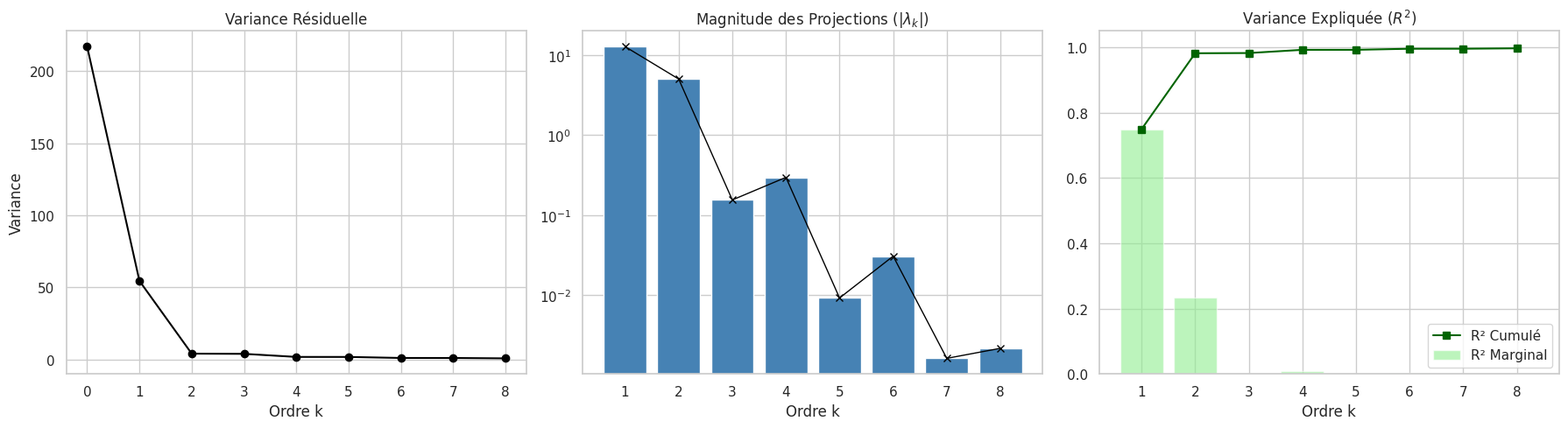

Python code for this plot:
import numpy as np
import scipy.special as sp
import scipy.stats as stats
import matplotlib.pyplot as plt
import seaborn as sns
import math

sns.set_theme(style="whitegrid", palette="muted")
plt.rcParams.update({'font.size': 10, 'axes.titlesize': 12})

def black_scholes_call(S0, K, T, r, sigma):
    d1 = (np.log(S0 / K) + (r + 0.5 * sigma**2) * T) / (sigma * np.sqrt(T))
    d2 = d1 - sigma * np.sqrt(T)
    return S0 * stats.norm.cdf(d1) - K * np.exp(-r * T) * stats.norm.cdf(d2)

def eval_variance_reduction():
    np.random.seed(42)
    N = 100000
    S0, K, T, r, sigma = 100.0, 100.0, 1.0, 0.05, 0.20
    k_max = 8
    
    prix_exact_BS = black_scholes_call(S0, K, T, r, sigma)
    
    Z = np.random.randn(N)
    ST = S0 * np.exp((r - 0.5 * sigma**2) * T + sigma * np.sqrt(T) * Z)
    payoffs = np.exp(-r * T) * np.maximum(ST - K, 0)
    
    var_totale = np.var(payoffs, ddof=1)
    
    liste_k = []
    liste_lambda = []
    liste_var_residuelle = [var_totale]
    liste_r2_marginal = []
    liste_r2_cumule = [0.0]
    
    payoffs_residuels = payoffs.copy()
    
    for k in range(1, k_max + 1):
        H_k = sp.eval_hermitenorm(k, Z)
        
        cov = np.cov(payoffs_residuels, H_k)[0, 1]
        var_Hk = math.factorial(k)
        lambda_k = cov / var_Hk
        
        payoffs_residuels -= lambda_k * H_k
        var_actuelle = np.var(payoffs_residuels, ddof=1)
        
        r2_marginal = (liste_var_residuelle[-1] - var_actuelle) / var_totale
        r2_cumule = 1.0 - (var_actuelle / var_totale)
        
        liste_k.append(k)
        liste_lambda.append(abs(lambda_k))
        liste_var_residuelle.append(var_actuelle)
        liste_r2_marginal.append(r2_marginal)
        liste_r2_cumule.append(r2_cumule)

    fig, axes = plt.subplots(1, 3, figsize=(18, 5))
    
    axes[0].plot([0] + liste_k, liste_var_residuelle, marker='o', color='black')
    axes[0].set_title("Variance Résiduelle")
    axes[0].set_xlabel("Ordre k")
    axes[0].set_ylabel("Variance")
    
    axes[1].bar(liste_k, liste_lambda, color='steelblue')
    axes[1].plot(liste_k, liste_lambda, marker='x', color='black', lw=1)
    axes[1].set_title("Magnitude des Projections ($|\lambda_k|$)")
    axes[1].set_xlabel("Ordre k")
    axes[1].set_yscale("log")
    
    axes[2].plot(liste_k, liste_r2_cumule[1:], marker='s', color='darkgreen', label="R² Cumulé")
    axes[2].bar(liste_k, liste_r2_marginal, color='lightgreen', alpha=0.6, label="R² Marginal")
    axes[2].set_title("Variance Expliquée ($R^2$)")
    axes[2].set_xlabel("Ordre k")
    axes[2].set_ylim(0, 1.05)
    axes[2].legend()
    
    plt.tight_layout()
    plt.show()
    
    prix_naif = np.mean(payoffs)
    prix_controle = np.mean(payoffs_residuels)
    se_naif = np.sqrt(var_totale / N)
    se_controle = np.sqrt(liste_var_residuelle[-1] / N)
    
    print(f"Prix Théorique Exact (BS) : {prix_exact_BS:.4f} €")
    print("-" * 45)
    print(f"Prix Naïf Estimé          : {prix_naif:.4f} €")
    print(f"Intervalle de Conf. (95%) : [{prix_naif - 1.96*se_naif:.4f} €, {prix_naif + 1.96*se_naif:.4f} €]")
    print(f"Variance Naïve            : {var_totale:.4f}")
    print("-" * 45)
    print(f"Prix Contrôlé Estimé      : {prix_controle:.4f} €")
    print(f"Intervalle de Conf. (95%) : [{prix_controle - 1.96*se_controle:.4f} €, {prix_controle + 1.96*se_controle:.4f} €]")
    print(f"Variance Finale (k={k_max})   : {liste_var_residuelle[-1]:.4f}")
    print("-" * 45)
    print("ÉVOLUTION DE LA RÉDUCTION DE VARIANCE :")
    print("k\t|Lambda|\tVar Res.\tR² Cumulé")
    for i in range(k_max):
        print(f"{liste_k[i]}\t{liste_lambda[i]:.4f}\t\t{liste_var_residuelle[i+1]:.4f}\t\t{liste_r2_cumule[i+1]:.2%}")

if __name__ == "__main__":
    eval_variance_reduction()
